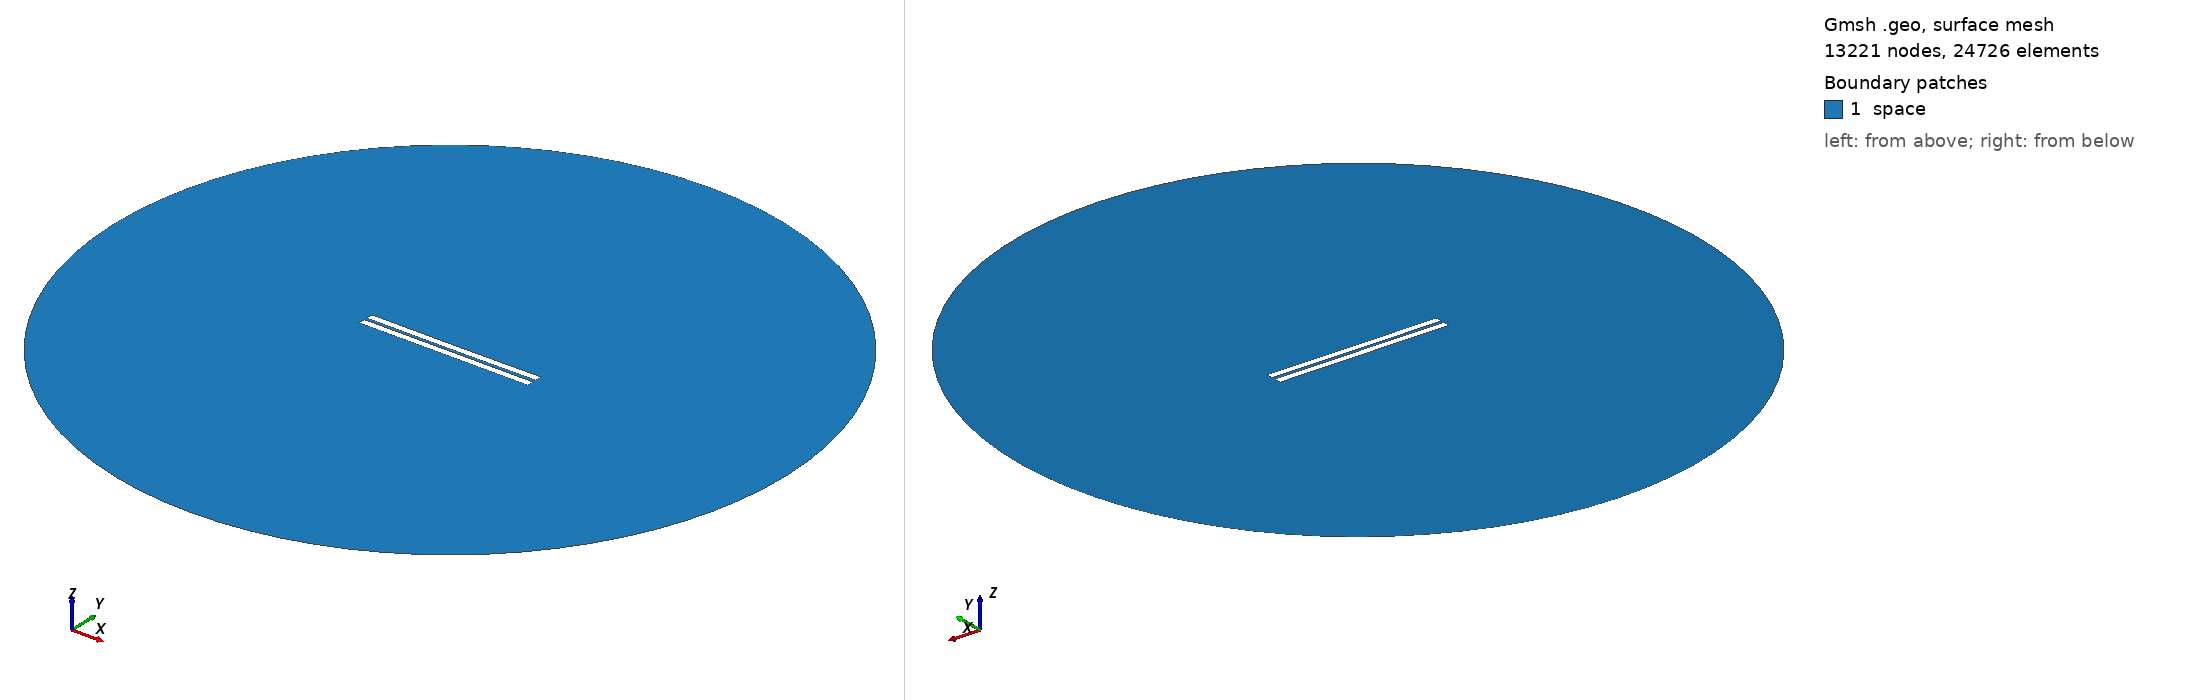

Gmsh geometry script, surface-meshed: 13221 nodes, 24726 surface elements. Boundary patches (legend numbers): 1 space. Left view from above one corner, right view from below the opposite corner. Legend entries are the model's physical surfaces. The drawing asked Gmsh for element sizes between 1% and 20% of the model's largest extent; the script's own settings can give other sizes.

=== 1038.geo (drawn) ===
//---------------------------------------
// Geometry kernel
//---------------------------------------

SetFactory("OpenCASCADE");



//---------------------------------------
// Parameters of the geometry
//---------------------------------------

// Overetch of the upper plate
overetch = 0.0;

// Distance between the plates
distance = 1.75;

// Discretization over the x axis (for the deformation)
nx = 50; 

// Length of the plate
L = 100 - overetch; 

// Number of modes
n = 4; 

// 1st mode coefficient
coeff(1) = 0.07499999999999998;
beta(1) = 0.596864 * 3.1415926535 / L;

// 2nd mode coefficient
coeff(2) = -0.075;
beta(2) = 1.49418 * 3.1415926535 / L;

// 3rd mode coefficient
coeff(3) = 0.0;
beta(3) = 2.50025 * 3.1415926535 / L;

// 4th mode coefficient
coeff(4) = 0.0;
beta(4) = 3.49999 * 3.1415926535 / L;



//---------------------------------------
// Upper plate (deformed rectangle)
//---------------------------------------

// Coordiantes of the upper plate
xmin = -50;
xmax = 50 - overetch;

// Height of the upper plate
yheight = 4 - 2 * overetch;

// Indexes of the points
UpperID[] = {};
LowerID[] = {};
LeftID[] = {};
RightID[] = {};

// Point index
p = 1;

// Horizontal edges
For i In {1:nx}
    x = xmin + (i-1)*(xmax - xmin)/(nx-1);

    y_bottom = distance / 2 + overetch;
    For j In {1:n}
        C = (Cosh(beta(j)*L) + Cos(beta(j)*L)) / (Sinh(beta(j)*L) + Sin(beta(j)*L));
        y_bottom  = y_bottom + coeff(j) * (Cosh(beta(j)*(x+50)) - Cos(beta(j)*(x+50)) - C * (Sinh(beta(j)*(x+50)) - Sin(beta(j)*(x+50))));
    EndFor

    y_top = y_bottom + yheight;

    Point(p) = {x, y_top, 0, 1.0};
    UpperID[i] = p;
    p = p + 1;

    Point(p) = {x, y_bottom, 0, 1.0};
    LowerID[i] = p;
    p = p + 1;
EndFor

// Create point lists
UpperPts[] = {}; LowerPts[] = {};
For i In {1:nx}
  UpperPts[] += {UpperID[i]};
  LowerPts[] += {LowerID[i]};
EndFor

// Build splines
Spline(1) = {UpperPts[]};
Spline(2) = {LowerPts[]};
Line(3) = {LowerPts[nx-1], UpperPts[nx-1]};
Line(4) = {LowerPts[0], UpperPts[0]};

// Build the plane surface
Curve Loop(1) = {2, 3, -1, -4};
Plane Surface(1) = {1};



//---------------------------------------
// Lower plate (rectangle)
//---------------------------------------

// Vertices
Point(1001) = {-50, -1, 0, 1.0};
Point(1002) = { 50, -1, 0, 1.0};
Point(1003) = { 50,  -5, 0, 1.0};
Point(1004) = {-50,  -5, 0, 1.0};

// Edges
Line(5) = {1001, 1002};
Line(6) = {1002, 1003};
Line(7) = {1003, 1004};
Line(8) = {1004, 1001};

// Plane surface
Line Loop(2) = {5, 6, 7, 8};
Plane Surface(2) = {2}; 



//---------------------------------------
// Outer (fictious) boundary
//---------------------------------------

// Points
Point(1005) = {0, 0, 0};       // Center
Point(1006) = {200, 0, 0};     // Start point
Point(1007) = {0, 200, 0};     // 90 degrees
Point(1008) = {-200, 0, 0};    // 180 degrees
Point(1009) = {0, -200, 0};    // 270 degrees

// Circle arcs (each needs start, center, end)
Circle(9) = {1006, 1005, 1007};
Circle(10) = {1007, 1005, 1008};
Circle(11) = {1008, 1005, 1009};
Circle(12) = {1009, 1005, 1006};

// Plane surface for the entire domain
Curve Loop(3) = {9, 10, 11, 12};
Surface(3) = {3};

// Subtract the plates from the whole domain to obtain the actual domain where we want to solve the equations
BooleanDifference{ Surface{3}; Delete; }{ Surface{1}; Surface{2}; Delete; }




//---------------------------------------
// Transfinite Lines/Curves
//---------------------------------------

// Set the number of points on the boundaries
r = 7;

// Plates
Transfinite Curve {1, 2} = 50*r Using Progression 1;
Transfinite Curve {3, 4} = 2*r Using Progression 1;
Transfinite Line {5, 7} = 50*r Using Progression 1;
Transfinite Line {6, 8} = 2*r Using Progression 1;

// Outer boundary
Transfinite Line {9, 10, 11, 12} = 20 Using Progression 1;



//---------------------------------------
// Physical groups
//---------------------------------------                

// Physical curves (boundaries)
Physical Line("force_segment", 10) = {2};
Physical Line("upper_plate", 11) = {1, 3, 4};
Physical Line("lower_plate", 12) = {5, 6, 7, 8};
Physical Line("boundary", 20) = {9, 10, 11, 12};

// Physical Surfaces
Physical Surface("space", 30) = {3};



//---------------------------------------
// 6. Generate the Mesh
//---------------------------------------

// 2D mesh generation
Mesh 2;
